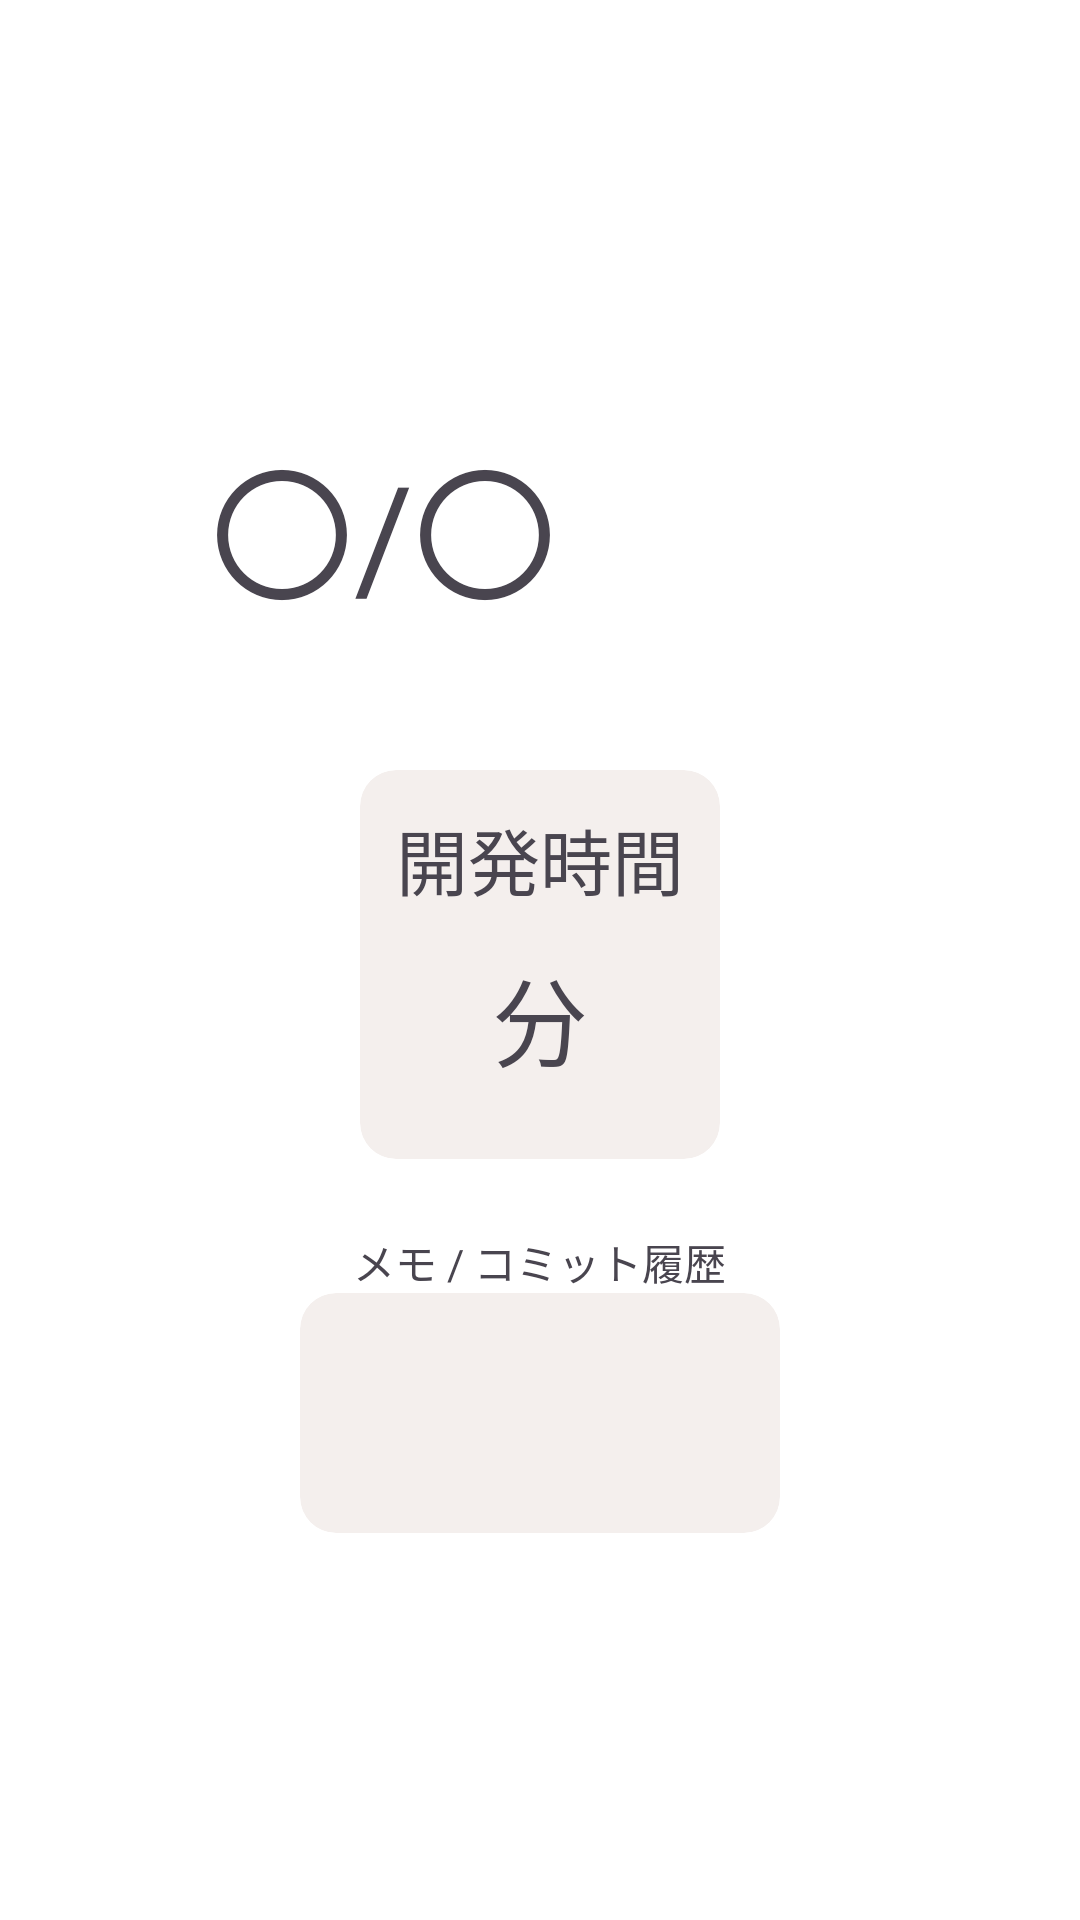

This screen was rendered from an Android layout file. Write that file and the resources it references.
<!-- AndroidManifest.xml: application theme Theme.DevGoal -->
<!-- res/layout/fragment_chart_detail.xml -->
<?xml version="1.0" encoding="utf-8"?>
<androidx.cardview.widget.CardView
    xmlns:android="http://schemas.android.com/apk/res/android"
    xmlns:tools="http://schemas.android.com/tools"
    xmlns:app="http://schemas.android.com/apk/res-auto"
    tools:context=".fragments.ChartDetailFragment"
    android:clickable="true"
    android:layout_width="match_parent"
    android:layout_height="match_parent"
    android:background="#F0F0F0"
    app:cardCornerRadius="0sp"
    app:strokeWidth="4sp">


<LinearLayout
    android:layout_width="match_parent"
    android:layout_height="match_parent"
    android:orientation="vertical"
    android:gravity="center"
    >

    <LinearLayout
        android:layout_width="wrap_content"
        android:layout_height="wrap_content"
        android:orientation="horizontal"
        android:layout_margin="12sp">

        <TextView
            android:id="@+id/detailDateTextView"
            app:layout_constraintTop_toTopOf="parent"
            app:layout_constraintLeft_toLeftOf="parent"
            android:layout_width="wrap_content"
            android:layout_height="80sp"
            android:text="〇/〇"
            android:textSize="48sp"
            android:layout_margin="12sp"
            android:fontFamily="@font/mplus_rounded_bold"/>


            <ImageView
                android:id="@+id/concentrationScoreImageView"
                android:layout_width="80sp"
                android:layout_height="80sp"
                android:padding="12sp"
                android:layout_margin="12sp"/>


    </LinearLayout>

    <com.google.android.material.card.MaterialCardView
        android:id="@+id/totalKaihatuCardView"
        app:layout_constraintBottom_toBottomOf="parent"
        app:layout_constraintLeft_toLeftOf="parent"
        android:layout_margin="12sp"
        android:layout_width="wrap_content"
        android:layout_height="wrap_content"
        app:strokeWidth="0sp"
        >
        <LinearLayout
            android:layout_width="match_parent"
            android:layout_height="match_parent"
            android:orientation="vertical"
            android:layout_margin="12sp">
            <TextView
                android:layout_width="wrap_content"
                android:layout_height="wrap_content"
                android:text="開発時間"
                android:layout_gravity="center_horizontal"
                android:fontFamily="@font/mplus_rounded_regular"
                android:textSize="24sp" />
            <TextView
                android:id="@+id/dayTimeLength"
                android:layout_width="wrap_content"
                android:layout_height="wrap_content"
                android:text="分"
                android:fontFamily="@font/mplus_rounded_regular"
                android:layout_gravity="center_horizontal"
                android:layout_margin="12sp"
                android:textSize="32sp" />
        </LinearLayout>
    </com.google.android.material.card.MaterialCardView>

    <LinearLayout
        android:layout_width="wrap_content"
        android:layout_height="wrap_content"
        android:orientation="vertical"
        android:layout_margin="12sp"
        android:gravity="center">
        <TextView
            android:layout_width="wrap_content"
            android:layout_height="wrap_content"
            android:text="メモ / コミット履歴"
            android:fontFamily="@font/mplus_rounded_medium"
            />
        <com.google.android.material.card.MaterialCardView
            android:id="@+id/commitRecyclerCardView"
            android:layout_width="160sp"
            android:layout_height="80sp"
            app:strokeWidth="0sp">

            <androidx.recyclerview.widget.RecyclerView
                android:id="@+id/chartDetailCommitRecyclerView"
                android:layout_width="match_parent"
                android:layout_height="match_parent"
                android:scrollbars="vertical" />
        </com.google.android.material.card.MaterialCardView>
    </LinearLayout>








</LinearLayout>






</androidx.cardview.widget.CardView>
<!-- resources referenced by this layout -->
<resources>
  <style name="Theme.DevGoal" parent="Theme.Material3.Light.NoActionBar">
          <item name="colorPrimary">@color/md_theme_light_primary</item>
          <item name="colorOnPrimary">@color/md_theme_light_onPrimary</item>
          <item name="colorPrimaryContainer">@color/md_theme_light_primaryContainer</item>
          <item name="colorOnPrimaryContainer">@color/md_theme_light_onPrimaryContainer</item>
          <item name="colorSecondary">@color/md_theme_light_secondary</item>
          <item name="colorOnSecondary">@color/md_theme_light_onSecondary</item>
          <item name="colorSecondaryContainer">@color/md_theme_light_secondaryContainer</item>
          <item name="colorOnSecondaryContainer">@color/md_theme_light_onSecondaryContainer</item>
          <item name="colorTertiary">@color/md_theme_light_tertiary</item>
          <item name="colorOnTertiary">@color/md_theme_light_onTertiary</item>
          <item name="colorTertiaryContainer">@color/md_theme_light_tertiaryContainer</item>
          <item name="colorOnTertiaryContainer">@color/md_theme_light_onTertiaryContainer</item>
          <item name="colorError">@color/md_theme_light_error</item>
          <item name="colorOnError">@color/md_theme_light_onError</item>
          <item name="colorErrorContainer">@color/md_theme_light_errorContainer</item>
          <item name="colorOnErrorContainer">@color/md_theme_light_onErrorContainer</item>
          <item name="android:colorBackground">@color/md_theme_light_background</item>
          <item name="colorOnBackground">@color/md_theme_light_onBackground</item>
          <item name="colorSurface">@color/md_theme_light_surface</item>
          <item name="colorOnSurface">@color/md_theme_light_onSurface</item>
          <item name="colorSurfaceVariant">@color/md_theme_light_surfaceVariant</item>
          <item name="colorOnSurfaceVariant">@color/md_theme_light_onSurfaceVariant</item>
          <item name="colorOutline">@color/md_theme_light_outline</item>
          <item name="colorSurfaceInverse">@color/md_theme_light_inverseSurface</item>
          <item name="colorOnSurfaceInverse">@color/md_theme_light_inverseOnSurface</item>
          <item name="colorPrimaryInverse">@color/md_theme_light_inversePrimary</item>
  
  
  
  
  
  
  
      </style>
  <color name="md_theme_light_primary">#6E5D07</color>
  <color name="md_theme_light_onPrimary">#FFFFFF</color>
  <color name="md_theme_light_primaryContainer">#FAE283</color>
  <color name="md_theme_light_onPrimaryContainer">#221B00</color>
  <color name="md_theme_light_secondary">#655E47</color>
  <color name="md_theme_light_onSecondary">#FFFFFF</color>
  <color name="md_theme_light_secondaryContainer">#ECE2C4</color>
  <color name="md_theme_light_onSecondaryContainer">#201B09</color>
  <color name="md_theme_light_tertiary">#4B6452</color>
  <color name="md_theme_light_onTertiary">#FFFFFF</color>
  <color name="md_theme_light_tertiaryContainer">#CDEAD2</color>
  <color name="md_theme_light_onTertiaryContainer">#082012</color>
  <color name="md_theme_light_error">#BA1A1A</color>
  <color name="md_theme_light_onError">#FFFFFF</color>
  <color name="md_theme_light_errorContainer">#FFDAD6</color>
  <color name="md_theme_light_onErrorContainer">#410002</color>
  <color name="md_theme_light_background">#FFFBFF</color>
  <color name="md_theme_light_onBackground">#1D1B17</color>
  <color name="md_theme_light_surface">#FFFBFF</color>
  <color name="md_theme_light_onSurface">#1D1B17</color>
  <color name="md_theme_light_surfaceVariant">#E9E2D4</color>
  <color name="md_theme_light_onSurfaceVariant">#4A473C</color>
  <color name="md_theme_light_outline">#7B776B</color>
  <color name="md_theme_light_inverseSurface">#32302C</color>
  <color name="md_theme_light_inverseOnSurface">#F5F0E9</color>
  <color name="md_theme_light_inversePrimary">#DCC66A</color>
</resources>
